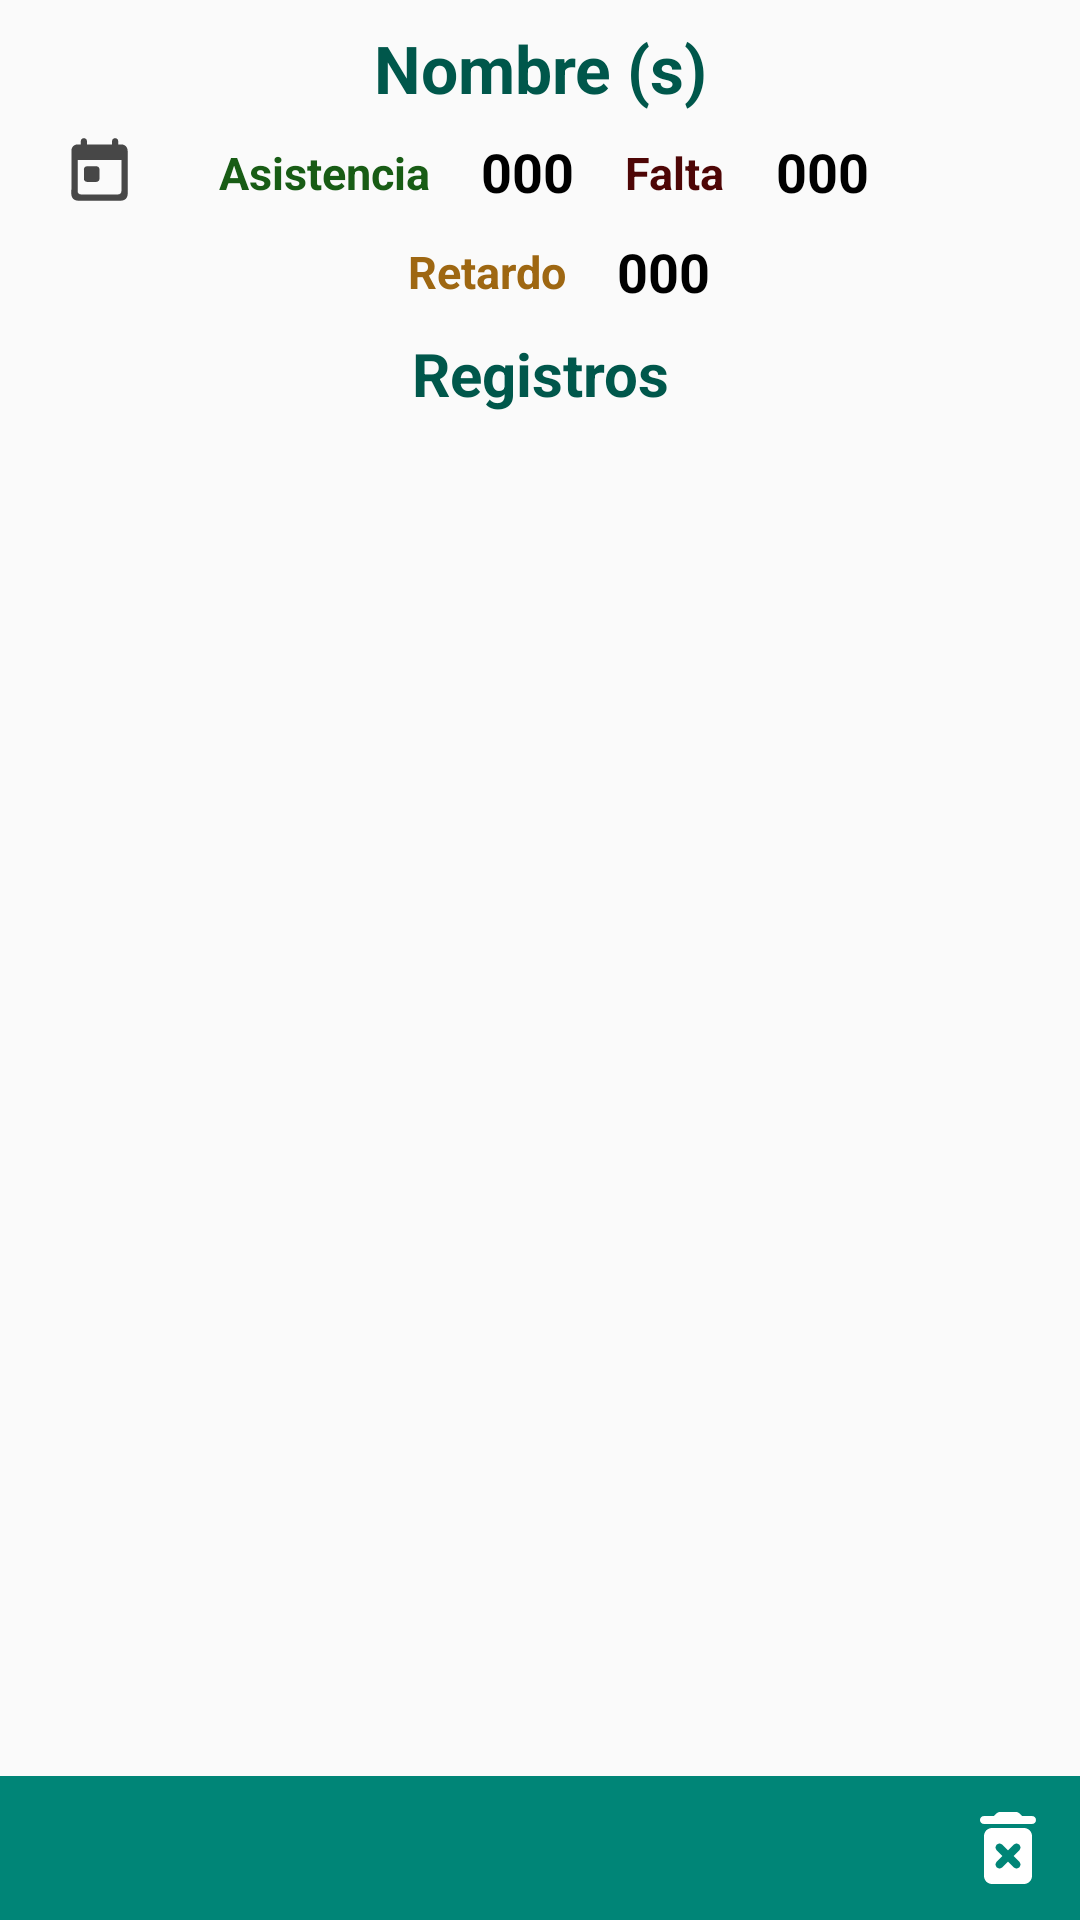

Android layout source for this screen:
<!-- AndroidManifest.xml: application theme Theme.Asistencia2022 -->
<!-- res/layout/alumno_datos.xml -->
<?xml version="1.0" encoding="utf-8"?>
<androidx.constraintlayout.widget.ConstraintLayout
    xmlns:android="http://schemas.android.com/apk/res/android"
    xmlns:app="http://schemas.android.com/apk/res-auto"
    xmlns:tools="http://schemas.android.com/tools"
    android:layout_width="match_parent"
    android:layout_height="match_parent"
    tools:context=".AlumnosDatos">

    <TextView
        android:id="@+id/nombre"
        android:layout_width="match_parent"
        android:layout_height="29dp"
        android:layout_marginStart="8dp"
        android:layout_marginTop="8dp"
        android:layout_marginEnd="8dp"
        android:gravity="center"
        android:text="@string/nombre_alumno"
        android:textColor="@color/colorPrimaryDark"
        android:textSize="22dp"
        android:textStyle="bold"
        app:layout_constraintEnd_toEndOf="parent"
        app:layout_constraintStart_toStartOf="parent"
        app:layout_constraintTop_toTopOf="parent" />

    <LinearLayout
        android:id="@+id/linearLayout6"
        android:layout_width="match_parent"
        android:layout_height="25dp"
        android:layout_marginStart="8dp"
        android:layout_marginTop="8dp"
        android:layout_marginEnd="8dp"
        android:baselineAligned="true"
        android:orientation="horizontal"
        app:layout_constraintEnd_toEndOf="parent"
        app:layout_constraintStart_toStartOf="parent"
        app:layout_constraintTop_toBottomOf="@+id/nombre">

        <ImageView
            android:id="@+id/imageView3"
            android:layout_width="wrap_content"
            android:layout_height="match_parent"
            android:scaleType="fitCenter"
            app:srcCompat="@drawable/calendario" />

        <TextView
            android:layout_width="wrap_content"
            android:layout_height="wrap_content"
            android:text="@string/Asistencia"
            android:layout_gravity="center"
            android:paddingRight="15dp"
            android:textSize="15dp"
            android:textStyle="bold"
            android:paddingLeft="15dp"
            android:textColor="#185C15"
            />

        <TextView
            android:id="@+id/asistencia"
            android:layout_width="35dp"
            android:layout_height="wrap_content"
            android:text="000"
            android:gravity="center"
            android:textSize="18dp"
            android:textStyle="bold"
            android:textColor="#000000"
            />

        <TextView
            android:layout_width="wrap_content"
            android:layout_height="wrap_content"
            android:text="@string/Falta"
            android:layout_gravity="center"
            android:paddingRight="15dp"
            android:textSize="15dp"
            android:textStyle="bold"
            android:paddingLeft="15dp"
            android:textColor="#4E0606"
            />

        <TextView
            android:id="@+id/falta"
            android:layout_width="35dp"
            android:layout_height="wrap_content"
            android:text="000"
            android:gravity="center"
            android:textSize="18dp"
            android:textStyle="bold"
            android:textColor="#000000"
            />
    </LinearLayout>

    <LinearLayout
        android:id="@+id/linearLayout8"
        android:layout_width="match_parent"
        android:layout_height="25dp"
        android:gravity="center"
        android:layout_marginStart="8dp"
        android:layout_marginTop="8dp"
        android:layout_marginEnd="8dp"
        app:layout_constraintEnd_toEndOf="parent"
        app:layout_constraintStart_toStartOf="parent"
        app:layout_constraintTop_toBottomOf="@+id/linearLayout6">

        <TextView
            android:layout_width="wrap_content"
            android:layout_height="wrap_content"
            android:layout_gravity="center"
            android:paddingLeft="15dp"
            android:paddingRight="15dp"
            android:text="@string/retardo"
            android:textColor="#9E6712"
            android:textSize="15dp"
            android:textStyle="bold" />

        <TextView
            android:id="@+id/retardo"
            android:layout_width="35dp"
            android:layout_height="wrap_content"
            android:gravity="center"
            android:text="000"
            android:textColor="#000000"
            android:textSize="18dp"
            android:textStyle="bold" />
    </LinearLayout>

    <TextView
        android:id="@+id/textView5"
        android:layout_width="match_parent"
        android:layout_height="0dp"
        android:layout_marginStart="8dp"
        android:layout_marginTop="8dp"
        android:layout_marginEnd="8dp"
        android:gravity="center"
        android:text="@string/registros"
        android:textColor="@color/colorPrimaryDark"
        android:textSize="20sp"
        android:textStyle="bold"
        app:layout_constraintEnd_toEndOf="parent"
        app:layout_constraintHorizontal_bias="0.0"
        app:layout_constraintStart_toStartOf="parent"
        app:layout_constraintTop_toBottomOf="@+id/linearLayout8" />

    <LinearLayout
        android:id="@+id/linearLayout7"
        android:layout_width="match_parent"
        android:layout_height="match_parent"
        android:layout_marginStart="8dp"
        android:layout_marginTop="150dp"
        android:layout_marginEnd="8dp"
        android:layout_marginBottom="53dp"
        android:gravity="center"
        android:orientation="vertical"
        app:layout_constraintBottom_toTopOf="@+id/coordinatorLayout"
        app:layout_constraintEnd_toEndOf="parent"
        app:layout_constraintStart_toStartOf="parent"
        app:layout_constraintTop_toBottomOf="@+id/textView5">

        <ListView
            android:id="@+id/lista"
            android:layout_width="match_parent"
            android:layout_height="match_parent" />
    </LinearLayout>

    <androidx.coordinatorlayout.widget.CoordinatorLayout
        android:id="@+id/coordinatorLayout"
        android:layout_width="match_parent"
        android:layout_height="wrap_content"
        app:layout_constraintBottom_toBottomOf="parent"
        app:layout_constraintEnd_toEndOf="parent"
        app:layout_constraintStart_toStartOf="parent">


        <com.google.android.material.bottomappbar.BottomAppBar
            android:id="@+id/bar2"
            android:layout_width="match_parent"
            android:layout_height="wrap_content"
            android:layout_gravity="bottom"
            app:backgroundTint="@color/colorPrimary"
            app:fabAlignmentMode="center"
            app:menu="@menu/itembar_datos_alumno"
            />

    </androidx.coordinatorlayout.widget.CoordinatorLayout>

</androidx.constraintlayout.widget.ConstraintLayout>
<!-- resources referenced by this layout -->
<resources>
  <color name="colorPrimary">#008577</color>
  <color name="colorPrimaryDark">#00574B</color>
  <!-- drawable calendario (drawable) -->
  <?xml version="1.0" encoding="utf-8"?>
  <vector xmlns:android="http://schemas.android.com/apk/res/android"
      android:width="50dp"
      android:height="50dp"
      android:viewportWidth="24.0"
      android:viewportHeight="24.0"
      android:tint="#474747">
      <path
          android:fillColor="@android:color/white"
          android:pathData="M19,3h-1L18,2c0,-0.55 -0.45,-1 -1,-1s-1,0.45 -1,1v1L8,3L8,2c0,-0.55 -0.45,-1 -1,-1s-1,0.45 -1,1v1L5,3c-1.11,0 -1.99,0.9 -1.99,2L3,19c0,1.1 0.89,2 2,2h14c1.1,0 2,-0.9 2,-2L21,5c0,-1.1 -0.9,-2 -2,-2zM18,19L6,19c-0.55,0 -1,-0.45 -1,-1L5,8h14v10c0,0.55 -0.45,1 -1,1zM8,10h3c0.55,0 1,0.45 1,1v3c0,0.55 -0.45,1 -1,1L8,15c-0.55,0 -1,-0.45 -1,-1v-3c0,-0.55 0.45,-1 1,-1z"/>
  </vector>
  <string name="Asistencia">Asistencia</string>
  <string name="Falta">Falta</string>
  <string name="nombre_alumno">Nombre (s)</string>
  <string name="registros">Registros</string>
  <string name="retardo">Retardo</string>
  <style name="Theme.Asistencia2022" parent="Theme.AppCompat.Light.DarkActionBar">
          
          <item name="colorPrimary">@color/purple_500</item>
          <item name="colorPrimaryVariant">@color/purple_700</item>
          <item name="colorOnPrimary">@color/white</item>
          
          <item name="colorSecondary">@color/teal_200</item>
          <item name="colorSecondaryVariant">@color/teal_700</item>
          <item name="colorOnSecondary">@color/black</item>
          
          <item name="android:statusBarColor" tools:targetApi="l">?attr/colorPrimaryVariant</item>
          
      </style>
  <color name="purple_500">#FF6200EE</color>
  <color name="purple_700">#FF3700B3</color>
  <color name="white">#FFFFFFFF</color>
  <color name="teal_200">#FF03DAC5</color>
  <color name="teal_700">#FF018786</color>
  <color name="black">#FF000000</color>
</resources>
